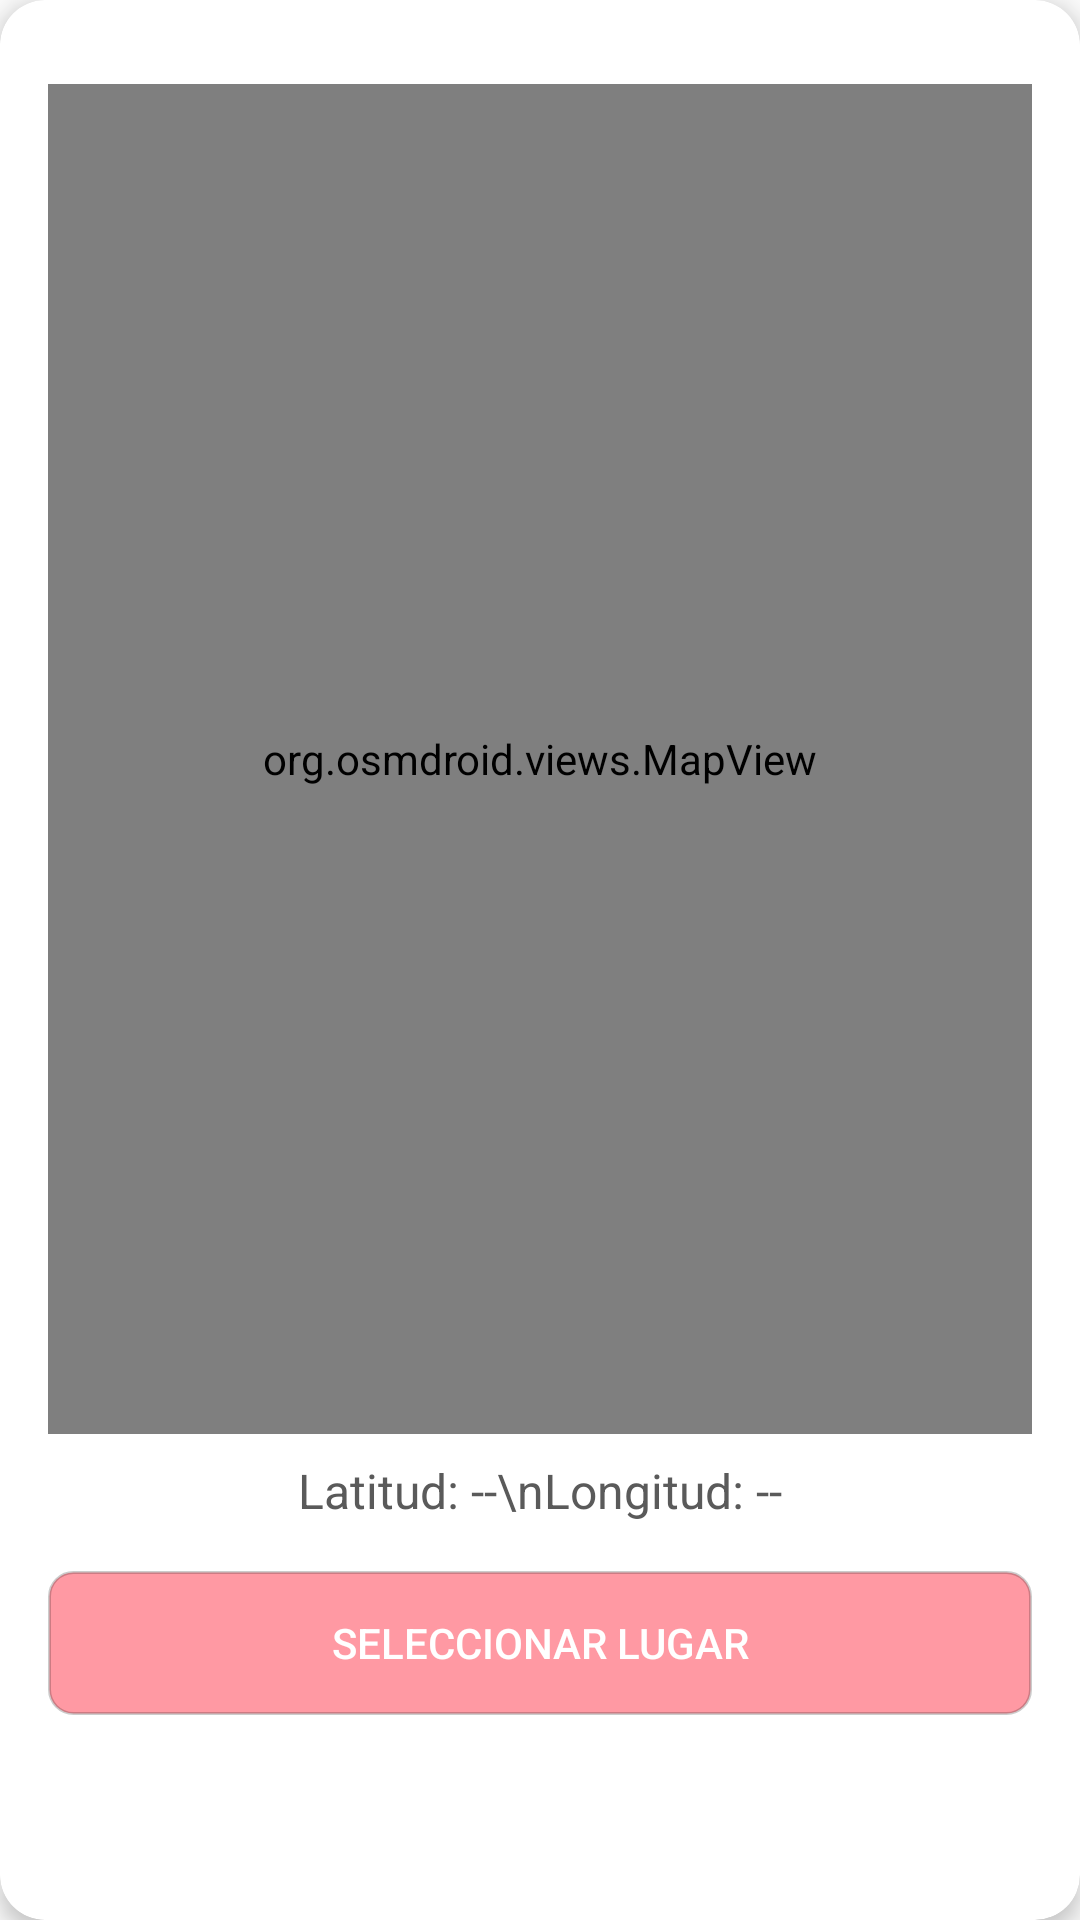

Write the Android layout XML for this screen, with the resource values it uses.
<!-- AndroidManifest.xml: application theme AppTheme.NoActionBar -->
<!-- res/layout/dialog_select_location.xml -->
<?xml version="1.0" encoding="utf-8"?>
<androidx.cardview.widget.CardView
    xmlns:android="http://schemas.android.com/apk/res/android"
    xmlns:app="http://schemas.android.com/apk/res-auto"
    android:layout_width="match_parent"
    android:layout_height="wrap_content"
    app:cardCornerRadius="15dp"
    app:cardElevation="4dp"
    app:cardBackgroundColor="@android:color/white"
    android:layout_margin="16dp"> 

    <LinearLayout
        android:layout_width="match_parent"
        android:layout_height="wrap_content"
        android:orientation="vertical"
        android:padding="16dp"> 

        
        <org.osmdroid.views.MapView
            android:id="@+id/selectLocationMapview"
            android:layout_width="match_parent"
            android:layout_height="450dp"
            android:layout_marginTop="12dp" />

        
        <TextView
            android:id="@+id/currentCoordinates"
            android:layout_width="match_parent"
            android:layout_height="wrap_content"
            android:text="Latitud: --\nLongitud: --"
            android:layout_marginTop="8dp"
            android:textColor="#5a5a5a"
            android:textSize="16sp"
            android:gravity="center" />

        
        <Button
            android:id="@+id/selectLocationButton"
            android:layout_width="match_parent"
            android:layout_height="wrap_content"
            android:text="Seleccionar lugar"
            android:textColor="@android:color/white"
            android:layout_marginTop="16dp"
        android:background="@drawable/button_background" />

    </LinearLayout>
</androidx.cardview.widget.CardView>
<!-- resources referenced by this layout -->
<resources>
  <!-- drawable button_background (drawable) -->
  <?xml version="1.0" encoding="utf-8"?>
  <selector xmlns:android="http://schemas.android.com/apk/res/android">
      
      <item android:state_pressed="true">
          <shape>
              
              <gradient
                  android:startColor="#ff6675"
                  android:endColor="#ff6675" />
              <corners android:radius="8dp" />
              
              <stroke android:width="1dp" android:color="#33000000" />
          </shape>
      </item>
      
      <item>
          <shape>
              
              <gradient
                  android:startColor="#ff99a3"
                  android:endColor="#ff99a3" />
              <corners android:radius="8dp" />
              
              <stroke android:width="1dp" android:color="#33000000" />
          </shape>
      </item>
  </selector>
  <style name="AppTheme.NoActionBar" parent="Theme.AppCompat.Light.NoActionBar">
          <item name="android:windowNoTitle">true</item>
          <item name="windowActionBar">false</item>
  
          
          <item name="android:windowDrawsSystemBarBackgrounds">true</item>
          <item name="android:statusBarColor">@android:color/transparent</item>
          <item name="android:windowLightStatusBar">false</item>
      </style>
</resources>
